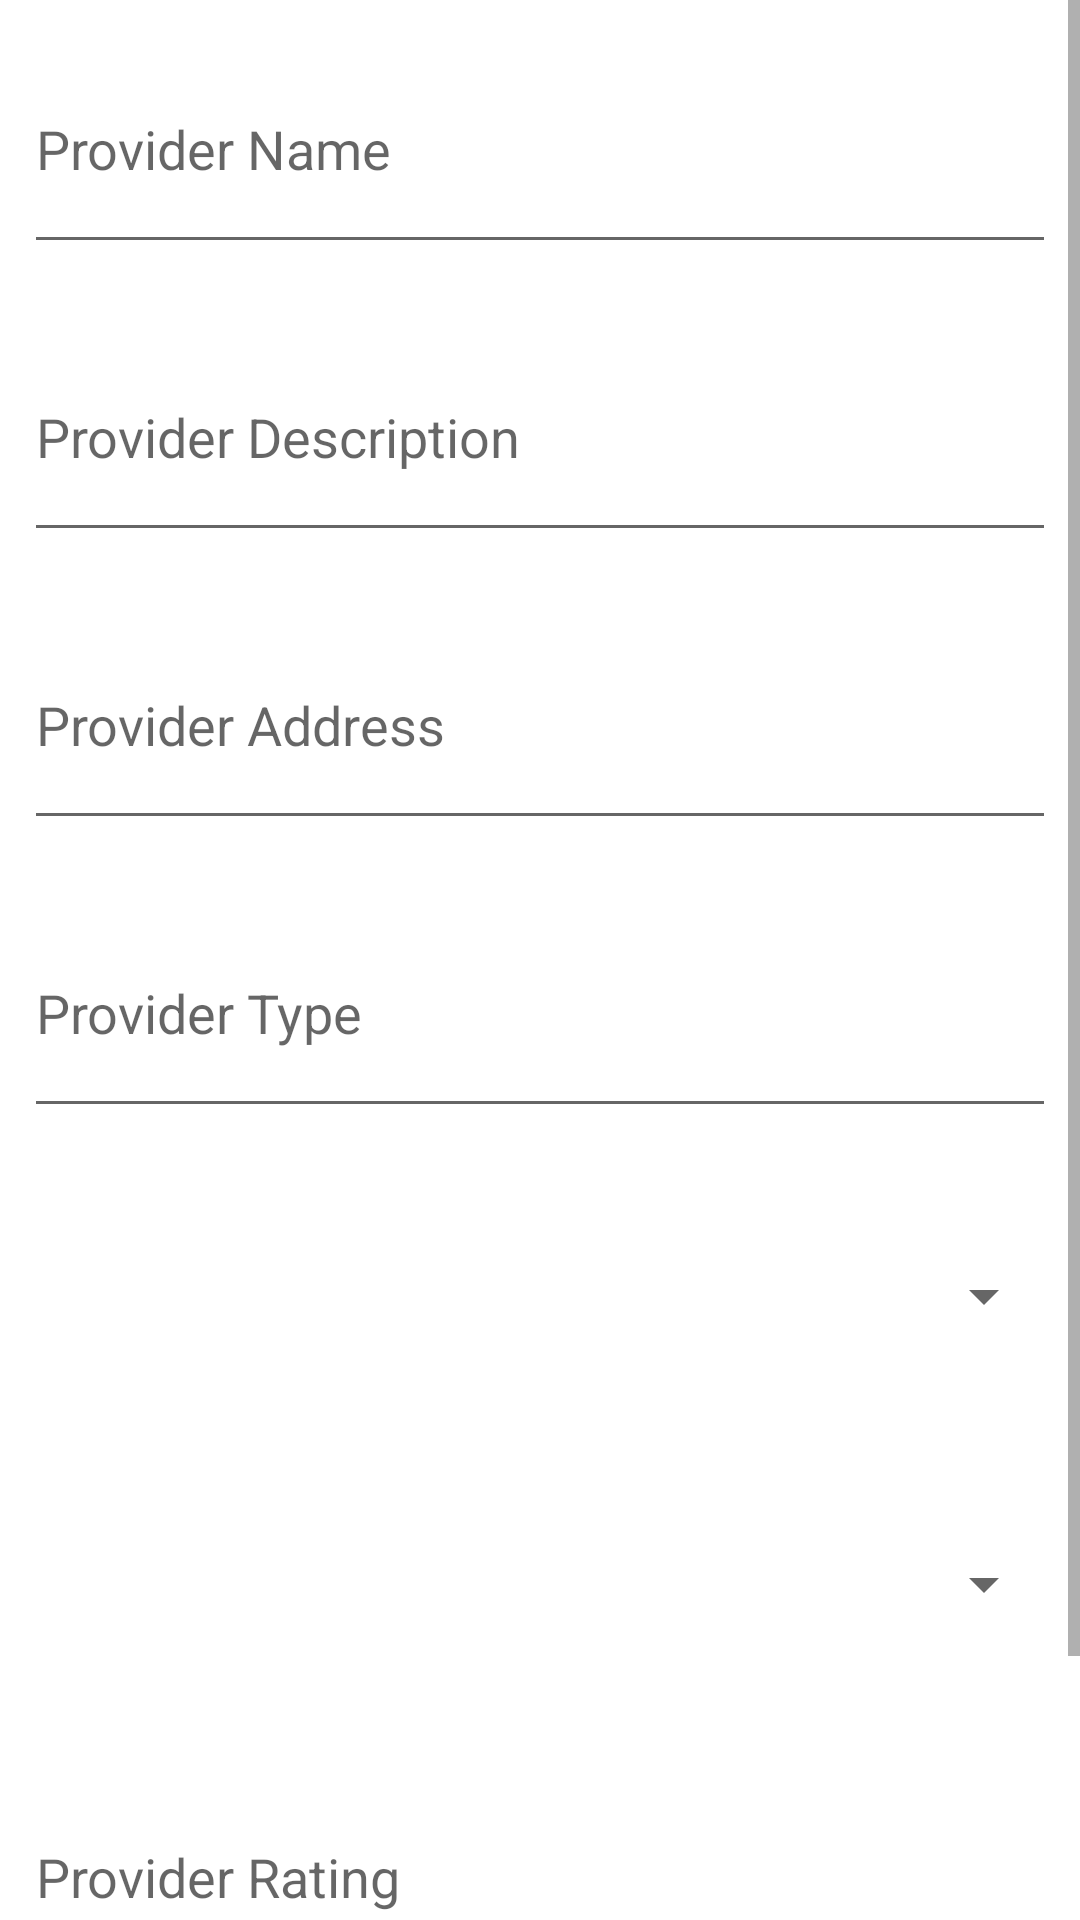

Reconstruct the res/layout file that produces this screen, plus the resources it refers to.
<!-- AndroidManifest.xml: application theme Theme.ProZone -->
<!-- res/layout/activity_provider_edit.xml -->
<?xml version="1.0" encoding="utf-8"?>
<ScrollView xmlns:android="http://schemas.android.com/apk/res/android"
    xmlns:app="http://schemas.android.com/apk/res-auto"
    xmlns:tools="http://schemas.android.com/tools"
    android:layout_width="match_parent"
    android:layout_height="match_parent"
    android:orientation="vertical"
    tools:context=".activity.ProviderEdit">

    <LinearLayout
        android:orientation="vertical"
        android:layout_width="match_parent"
        android:layout_height="match_parent">

    <EditText
        android:layout_width="match_parent"
        android:layout_height="80dp"
        android:layout_margin="8dp"
        android:inputType="textCapWords"
        android:id="@+id/add_name"
        android:hint="Provider Name"/>

    <EditText
        android:layout_width="match_parent"
        android:layout_height="80dp"
        android:layout_margin="8dp"
        android:inputType="textCapWords"
        android:id="@+id/add_description"
        android:hint="Provider Description"/>

    <EditText
        android:layout_width="match_parent"
        android:layout_height="80dp"
        android:layout_margin="8dp"
        android:inputType="textCapWords"
        android:id="@+id/add_address"
        android:hint="Provider Address"/>

    <EditText
        android:layout_width="match_parent"
        android:layout_height="80dp"
        android:layout_margin="8dp"
        android:inputType="textCapWords"
        android:id="@+id/add_type"
        android:hint="Provider Type"/>

    <Spinner
        android:layout_width="match_parent"
        android:layout_height="80dp"
        android:layout_margin="8dp"
        android:id="@+id/add_state" />

    <Spinner
        android:layout_width="match_parent"
        android:layout_height="80dp"
        android:layout_margin="8dp"
        android:id="@+id/add_status" />

    <EditText
        android:layout_width="match_parent"
        android:layout_height="80dp"
        android:layout_margin="8dp"
        android:inputType="numberDecimal"
        android:id="@+id/add_rating"
        android:hint="Provider Rating"/>

    <Button
        android:layout_width="150dp"
        android:layout_height="70dp"
        android:text="Add"
        android:layout_gravity="center"
        android:id="@+id/add_button"/>

    </LinearLayout>

</ScrollView>
<!-- resources referenced by this layout -->
<resources>
  <style name="Theme.ProZone" parent="Theme.MaterialComponents.DayNight.DarkActionBar">
          
          <item name="colorPrimary">@color/purple_500</item>
          <item name="colorPrimaryVariant">@color/purple_700</item>
          <item name="colorOnPrimary">@color/white</item>
          
          <item name="colorSecondary">@color/teal_200</item>
          <item name="colorSecondaryVariant">@color/teal_700</item>
          <item name="colorOnSecondary">@color/black</item>
          
          <item name="android:statusBarColor" tools:targetApi="l">?attr/colorPrimaryVariant</item>
          
      </style>
  <!-- not gathered from this repository: default colours our renderer supplied (Android Studio template values) -->
  <color name="purple_500">#FF6200EE</color>
  <color name="purple_700">#FF3700B3</color>
  <color name="teal_200">#FF03DAC5</color>
  <color name="teal_700">#FF018786</color>
  <color name="black">#FF000000</color>
  <color name="white">#FFFFFFFF</color>
</resources>
